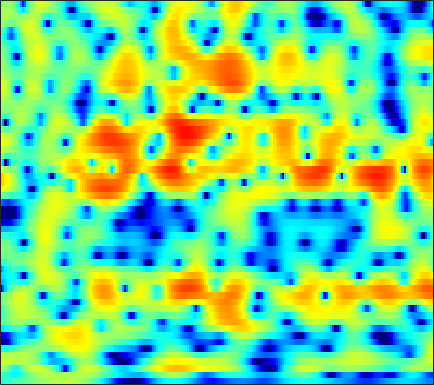

The table this chart was drawn from, first rows:
-3.7104, -3.4705, -3.1729, -2.9102, -2.7332, -2.5093, -2.2918, -2.1255, -1.9027, -1.6688, -1.4312, -1.2412, -0.97761, -0.71446, -0.51484, -0.2478, 0.012972, 0.20434, 0.45877, 0.70542, 0.94145, 1.1108, 1.3208, 1.5077
-1.884, -2.309, -2.953, -3.638, -4.138, -4.675, -4.921, -4.843, -4.387, -3.636, -2.745, -2.061, -1.194, -0.4173, 0.09182, 0.6744, 1.143, 1.422, 1.703, 1.889, 1.984, 2.002, 1.964, 1.868
1.758, 1.181, 0.2055, -1.005, -2.03, -3.385, -4.304, -4.388, -3.618, -2.309, -0.9461, -0.02782, 0.9939, 1.781, 2.227, 2.64, 2.861, 2.912, 2.831, 2.587, 2.185, 1.779, 1.076, 0.1671
2.825, 2.713, 2.537, 2.342, 2.201, 2.035, 1.905, 1.838, 1.793, 1.784, 1.782, 1.762, 1.676, 1.491, 1.27, 0.8343, 0.2182, -0.3683, -1.328, -2.489, -3.811, -4.849, -6.14, -7.072
1.658, 1.639, 1.639, 1.668, 1.71, 1.785, 1.874, 1.937, 2.016, 2.067, 2.07, 2.024, 1.879, 1.622, 1.344, 0.8319, 0.1302, -0.5421, -1.67, -3.105, -4.884, -6.41, -8.402, -9.346
-4.516, -4.524, -4.353, -3.982, -3.595, -2.995, -2.357, -1.892, -1.314, -0.8056, -0.376, -0.1112, 0.1586, 0.3533, 0.4527, 0.5179, 0.5161, 0.4767, 0.3875, 0.2818, 0.1883, 0.1553, 0.1957, 0.3575
-17, -18.49, -18.35, -15.41, -12.97, -10.26, -8.145, -6.9, -5.586, -4.586, -3.83, -3.374, -2.866, -2.405, -2.068, -1.612, -1.133, -0.752, -0.223, 0.3174, 0.8588, 1.257, 1.772, 2.271
-15.28, -15.13, -14.43, -12.84, -11.33, -9.375, -7.786, -6.886, -6.071, -5.677, -5.694, -5.936, -6.497, -7.123, -7.352, -6.923, -5.624, -4.367, -2.664, -1.122, 0.2008, 1.054, 2.017, 2.816
-5.802, -5.334, -4.698, -4.07, -3.603, -3.026, -2.591, -2.401, -2.373, -2.682, -3.435, -4.364, -6.223, -8.941, -11.12, -11.32, -8.017, -5.497, -2.828, -0.8522, 0.6023, 1.433, 2.272, 2.872
-1.876, -1.471, -0.9145, -0.3661, 0.01451, 0.4486, 0.768, 0.9303, 1.016, 0.9562, 0.7558, 0.5373, 0.2156, -0.06584, -0.1927, -0.2171, -0.03452, 0.215, 0.6035, 0.9389, 1.146, 1.179, 1.052, 0.7141
-3.129, -2.175, -1.038, -0.07341, 0.539, 1.196, 1.694, 1.977, 2.229, 2.35, 2.375, 2.328, 2.216, 2.045, 1.888, 1.655, 1.437, 1.26, 0.9721, 0.6079, 0.1306, -0.3275, -1.136, -2.227
-3.777, -2.396, -0.9411, 0.1979, 0.8796, 1.605, 2.153, 2.458, 2.724, 2.844, 2.834, 2.735, 2.491, 2.132, 1.804, 1.323, 0.7837, 0.3487, -0.2395, -0.81, -1.353, -1.765, -2.377, -3.126
-0.635, -0.1529, 0.5517, 1.226, 1.693, 2.247, 2.703, 2.949, 3.162, 3.212, 3.08, 2.858, 2.384, 1.701, 1.044, -0.05957, -1.411, -2.495, -3.814, -4.683, -4.867, -4.622, -4.102, -3.647
-0.8036, -0.6683, -0.1548, 0.577, 1.168, 1.928, 2.547, 2.9, 3.21, 3.34, 3.249, 3.053, 2.565, 1.779, 0.9333, -0.6305, -2.863, -5.263, -10.48, -21.39, -12.91, -8.321, -4.889, -2.844
-14.02, -10.96, -6.581, -3.711, -2.192, -0.751, 0.1867, 0.6632, 1.071, 1.287, 1.405, 1.446, 1.431, 1.304, 1.123, 0.7744, 0.2663, -0.227, -0.7731, -0.9722, -0.7569, -0.3286, 0.3479, 0.9431
-7.37, -7.114, -6.002, -4.731, -3.955, -3.323, -3.138, -3.269, -3.764, -4.417, -4.732, -4.482, -3.447, -2.061, -1.055, 0.05951, 0.889, 1.397, 1.95, 2.343, 2.634, 2.803, 2.985, 3.032
-6.217, -5.728, -4.987, -4.338, -4.042, -4.011, -4.459, -5.276, -7.216, -10.87, -17.97, -17.49, -9.628, -5.112, -2.816, -0.6184, 0.9145, 1.807, 2.659, 3.209, 3.547, 3.653, 3.625, 3.445
-9.286, -6.989, -5.019, -3.781, -3.206, -2.759, -2.627, -2.729, -2.998, -3.283, -3.266, -2.955, -2.119, -0.982, -0.09263, 1.012, 1.974, 2.553, 3.089, 3.389, 3.486, 3.393, 3.044, 2.486
-3.628, -3.122, -2.43, -1.857, -1.513, -1.17, -0.9707, -0.8469, -0.7076, -0.5253, -0.2682, -0.0141, 0.4401, 0.9822, 1.414, 1.98, 2.494, 2.781, 3.032, 3.11, 2.929, 2.634, 1.989, 0.9825
-0.5201, -0.5284, -0.5313, -0.5485, -0.5827, -0.6831, -0.8366, -0.9459, -1.069, -1.091, -0.9787, -0.7649, -0.3193, 0.2635, 0.7539, 1.411, 1.979, 2.314, 2.645, 2.768, 2.632, 2.37, 1.786, 0.8786
0.3412, 0.2017, -0.05344, -0.3995, -0.7481, -1.351, -2.103, -2.808, -3.868, -4.911, -5.513, -5.351, -4.308, -2.749, -1.542, -0.0778, 1.111, 1.83, 2.529, 2.917, 3.061, 2.982, 2.656, 2.122
-0.4229, -0.5322, -0.7697, -1.167, -1.592, -2.367, -3.49, -4.685, -6.956, -10.79, -19.09, -22.62, -11.1, -5.899, -3.334, -0.8658, 0.9173, 1.937, 2.898, 3.495, 3.792, 3.812, 3.592, 3.129
-3.218, -3.147, -3.146, -3.24, -3.369, -3.638, -4.028, -4.368, -4.878, -5.312, -5.384, -4.976, -3.834, -2.282, -1.047, 0.48, 1.787, 2.588, 3.393, 3.942, 4.173, 4.17, 3.905, 3.319
-7.988, -7.834, -7.68, -7.47, -7.259, -6.896, -6.396, -5.951, -5.287, -4.5, -3.597, -2.858, -1.8, -0.6746, 0.155, 1.219, 2.173, 2.768, 3.419, 3.857, 4.067, 4.064, 3.838, 3.335
-14.16, -14.57, -14.96, -14.98, -14.6, -13.53, -11.94, -10.61, -8.774, -6.975, -5.274, -4.096, -2.642, -1.309, -0.3996, 0.685, 1.625, 2.216, 2.89, 3.357, 3.667, 3.765, 3.728, 3.505
-21.38, -24.02, -27.37, -29.96, -30.74, -26.53, -20.59, -16.99, -13.03, -9.942, -7.445, -5.868, -4.038, -2.503, -1.49, -0.3009, 0.7027, 1.373, 2.123, 2.713, 3.162, 3.398, 3.578, 3.614
-21.33, -25.89, -31.7, -30.17, -27.77, -24.07, -19.22, -16.16, -12.7, -9.916, -7.685, -6.274, -4.655, -3.271, -2.352, -1.237, -0.2285, 0.4785, 1.283, 2.026, 2.618, 2.984, 3.361, 3.594
-9.649, -10.71, -11.69, -12.01, -11.81, -11.06, -10.02, -9.133, -7.902, -6.843, -5.962, -5.366, -4.672, -3.986, -3.415, -2.574, -1.581, -0.835, 0.2004, 1.163, 2.001, 2.535, 3.107, 3.522
-0.2987, -0.8579, -1.54, -2.075, -2.384, -2.64, -2.905, -3.069, -3.342, -3.769, -4.401, -5.03, -6.115, -7.175, -7.541, -6.897, -5.149, -3.688, -1.729, -0.1904, 1.073, 1.84, 2.588, 3.134
5.016, 4.468, 3.73, 2.989, 2.419, 1.621, 0.7839, 0.1028, -1.019, -2.326, -3.975, -5.623, -8.499, -13.39, -19.67, -17.2, -10.1, -7.031, -4.136, -2.268, -0.9234, -0.2353, 0.4436, 0.906
6.727, 6.102, 5.243, 4.332, 3.62, 2.577, 1.491, 0.5552, -0.7897, -2.285, -3.864, -5.006, -6.443, -7.449, -7.809, -7.5, -6.628, -5.737, -4.657, -4.01, -3.704, -3.843, -4.077, -4.252
6.97, 6.165, 5.104, 4.114, 3.387, 2.427, 1.27, 0.2946, -1.262, -3.2, -5.412, -7.063, -8.621, -8.465, -7.588, -6.12, -4.881, -4.075, -3.659, -3.667, -4.628, -5.984, -9.719, -19.55
4.197, 2.664, 1.061, 0.3924, 0.3167, 0.3577, 0.01854, -0.4849, -1.719, -3.689, -6.893, -10.63, -17.48, -13.11, -8.837, -5.314, -3.14, -2.024, -1.291, -0.8793, -1.055, -1.396, -2.081, -2.425
-2.077, -6.971, -25.81, -10.82, -6.342, -3.561, -2.268, -1.97, -2.083, -2.625, -3.391, -3.863, -4.283, -3.977, -3.451, -2.48, -1.51, -0.8836, -0.1232, 0.3671, 0.7432, 0.9113, 1.15, 1.44
0.5534, -0.8037, -2.127, -2.546, -2.394, -2.055, -1.746, -1.675, -1.739, -1.953, -2.16, -2.307, -2.332, -2.197, -1.977, -1.545, -0.9842, -0.5857, 0.02412, 0.4599, 0.8806, 1.119, 1.393, 1.581
3.34, 2.684, 1.935, 1.273, 0.849, 0.3632, -0.1664, -0.5486, -1.131, -1.751, -2.361, -2.763, -3.034, -3.029, -2.758, -2.193, -1.47, -0.8721, -0.1939, 0.467, 0.9131, 1.179, 1.325, 1.278
4.736, 4.271, 3.618, 2.966, 2.457, 1.745, 0.9119, 0.1613, -1.029, -2.544, -4.446, -5.984, -7.851, -8.04, -6.941, -4.865, -2.992, -1.767, -0.5274, 0.4857, 1.145, 1.469, 1.634, 1.494
3.943, 3.475, 2.885, 2.397, 2.064, 1.553, 0.9488, 0.2808, -0.9299, -2.687, -5.265, -8.078, -13.26, -14.42, -10.47, -6.44, -3.783, -2.385, -0.9134, 0.1064, 0.9843, 1.412, 1.826, 1.944
0.2949, -0.7024, -1.498, -1.462, -1.017, -0.3255, 0.127, 0.2743, 0.04762, -0.5148, -1.37, -2.072, -2.961, -3.4, -3.454, -3.261, -2.91, -2.617, -2.017, -1.291, -0.359, 0.3721, 1.258, 1.932
-4.378, -8.742, -30.58, -10.37, -5.556, -2.04, -0.1181, 0.8075, 1.435, 1.6, 1.425, 1.138, 0.5205, -0.2745, -1.071, -2.458, -4.34, -6.085, -8.04, -7.206, -4.452, -2.309, -0.1316, 1.442
-1.439, -2.224, -2.713, -2.28, -1.485, -0.2796, 0.7632, 1.337, 1.858, 2.069, 2.007, 1.77, 1.242, 0.3652, -0.54, -2.157, -4.495, -6.751, -9.769, -9.16, -5.689, -3.373, -1.13, 0.4591
0.1686, 0.1317, 0.1289, 0.2117, 0.3534, 0.5934, 0.8621, 1.029, 1.212, 1.313, 1.295, 1.183, 0.906, 0.4583, 0.01893, -0.679, -1.416, -1.936, -2.329, -2.295, -1.926, -1.457, -0.7776, -0.1821
0.9092, 0.9511, 0.869, 0.7113, 0.5531, 0.3436, 0.1744, 0.1237, 0.1457, 0.2811, 0.4723, 0.6236, 0.7411, 0.7719, 0.7139, 0.5249, 0.2698, 0.04859, -0.2606, -0.4877, -0.6441, -0.7113, -0.6992, -0.6286
2.214, 2.1, 1.688, 0.9884, 0.2824, -0.8116, -1.903, -2.459, -2.535, -1.85, -0.8006, -0.01809, 0.8487, 1.438, 1.69, 1.788, 1.617, 1.352, 0.8019, 0.06785, -0.6939, -1.241, -1.781, -1.925
3.851, 3.542, 2.769, 1.477, 0.08307, -2.654, -7.196, -13.86, -15.64, -6.646, -2.451, -0.4824, 1.294, 2.366, 2.826, 3.044, 2.817, 2.353, 1.335, -0.2604, -2.595, -4.914, -8.412, -8.917
3.405, 3.086, 2.384, 1.367, 0.4018, -1.146, -2.734, -3.608, -3.724, -2.635, -1.085, 0.0005864, 1.177, 1.995, 2.363, 2.515, 2.29, 1.839, 0.8249, -0.6913, -2.846, -4.935, -7.704, -8.104
1.908, 1.652, 1.169, 0.5693, 0.07244, -0.551, -1.045, -1.254, -1.257, -0.9494, -0.4273, 0.03164, 0.6332, 1.14, 1.402, 1.562, 1.487, 1.274, 0.78, 0.08111, -0.7252, -1.298, -1.906, -2.168
1.02, 0.7277, 0.2087, -0.4242, -0.9287, -1.542, -1.99, -2.14, -2.041, -1.623, -0.9918, -0.4468, 0.2696, 0.8903, 1.264, 1.61, 1.753, 1.737, 1.569, 1.24, 0.8037, 0.4501, -0.02059, -0.4405
0.9401, 0.4928, -0.3648, -1.53, -2.587, -4.187, -5.692, -6.306, -5.881, -4.349, -2.539, -1.271, 0.1593, 1.273, 1.921, 2.541, 2.896, 2.998, 2.936, 2.662, 2.188, 1.713, 0.9494, 0.06303
1.123, 0.5587, -0.5473, -2.123, -3.739, -6.84, -12.21, -20.69, -14.76, -7.534, -3.58, -1.521, 0.5204, 1.993, 2.807, 3.565, 4.008, 4.141, 4.061, 3.72, 3.095, 2.41, 1.187, -0.4708
0.288, -0.2624, -1.186, -2.296, -3.191, -4.368, -5.228, -5.437, -4.828, -3.433, -1.734, -0.5135, 0.9278, 2.082, 2.751, 3.385, 3.734, 3.82, 3.707, 3.324, 2.672, 2.004, 0.8175, -0.7617
-0.9999, -1.729, -2.818, -3.866, -4.468, -4.822, -4.58, -4.057, -3.074, -1.905, -0.6971, 0.1624, 1.174, 1.985, 2.447, 2.857, 3.025, 3.006, 2.812, 2.424, 1.881, 1.393, 0.6693, -0.1307
-1.517, -2.826, -5.178, -8.306, -10.85, -11.37, -8.305, -5.899, -3.367, -1.415, 0.08707, 0.9819, 1.897, 2.53, 2.819, 2.967, 2.865, 2.631, 2.141, 1.544, 0.9253, 0.4967, 0.06166, -0.1929
-0.171, -1.361, -3.484, -6.327, -8.477, -8.888, -6.158, -3.998, -1.615, 0.165, 1.487, 2.236, 2.946, 3.34, 3.43, 3.258, 2.739, 2.104, 0.907, -0.6359, -2.292, -3.251, -3.63, -2.915
1.261, 0.8683, 0.2404, -0.3457, -0.6488, -0.7316, -0.4411, -0.0291, 0.6524, 1.344, 1.972, 2.378, 2.796, 3.006, 3.004, 2.715, 1.997, 1.112, -0.6668, -3.509, -8.402, -15.96, -17.36, -8.236
1.173, 1.31, 1.354, 1.284, 1.164, 0.943, 0.6892, 0.5053, 0.2704, 0.167, 0.2849, 0.5249, 1.004, 1.518, 1.81, 1.972, 1.788, 1.383, 0.4761, -0.7694, -2.146, -2.963, -3.376, -2.987
0.2182, 0.8295, 1.329, 1.45, 1.313, 0.8076, -0.08409, -1.061, -2.788, -4.755, -5.784, -5.056, -2.915, -0.8076, 0.4206, 1.571, 2.239, 2.462, 2.449, 2.17, 1.748, 1.402, 0.9553, 0.5171
-0.9907, -0.05338, 0.7093, 0.9757, 0.8768, 0.3335, -0.7591, -2.06, -4.598, -8.674, -12.77, -10.08, -5.093, -1.797, -0.08156, 1.508, 2.506, 2.959, 3.248, 3.221, 2.946, 2.594, 1.991, 1.235
